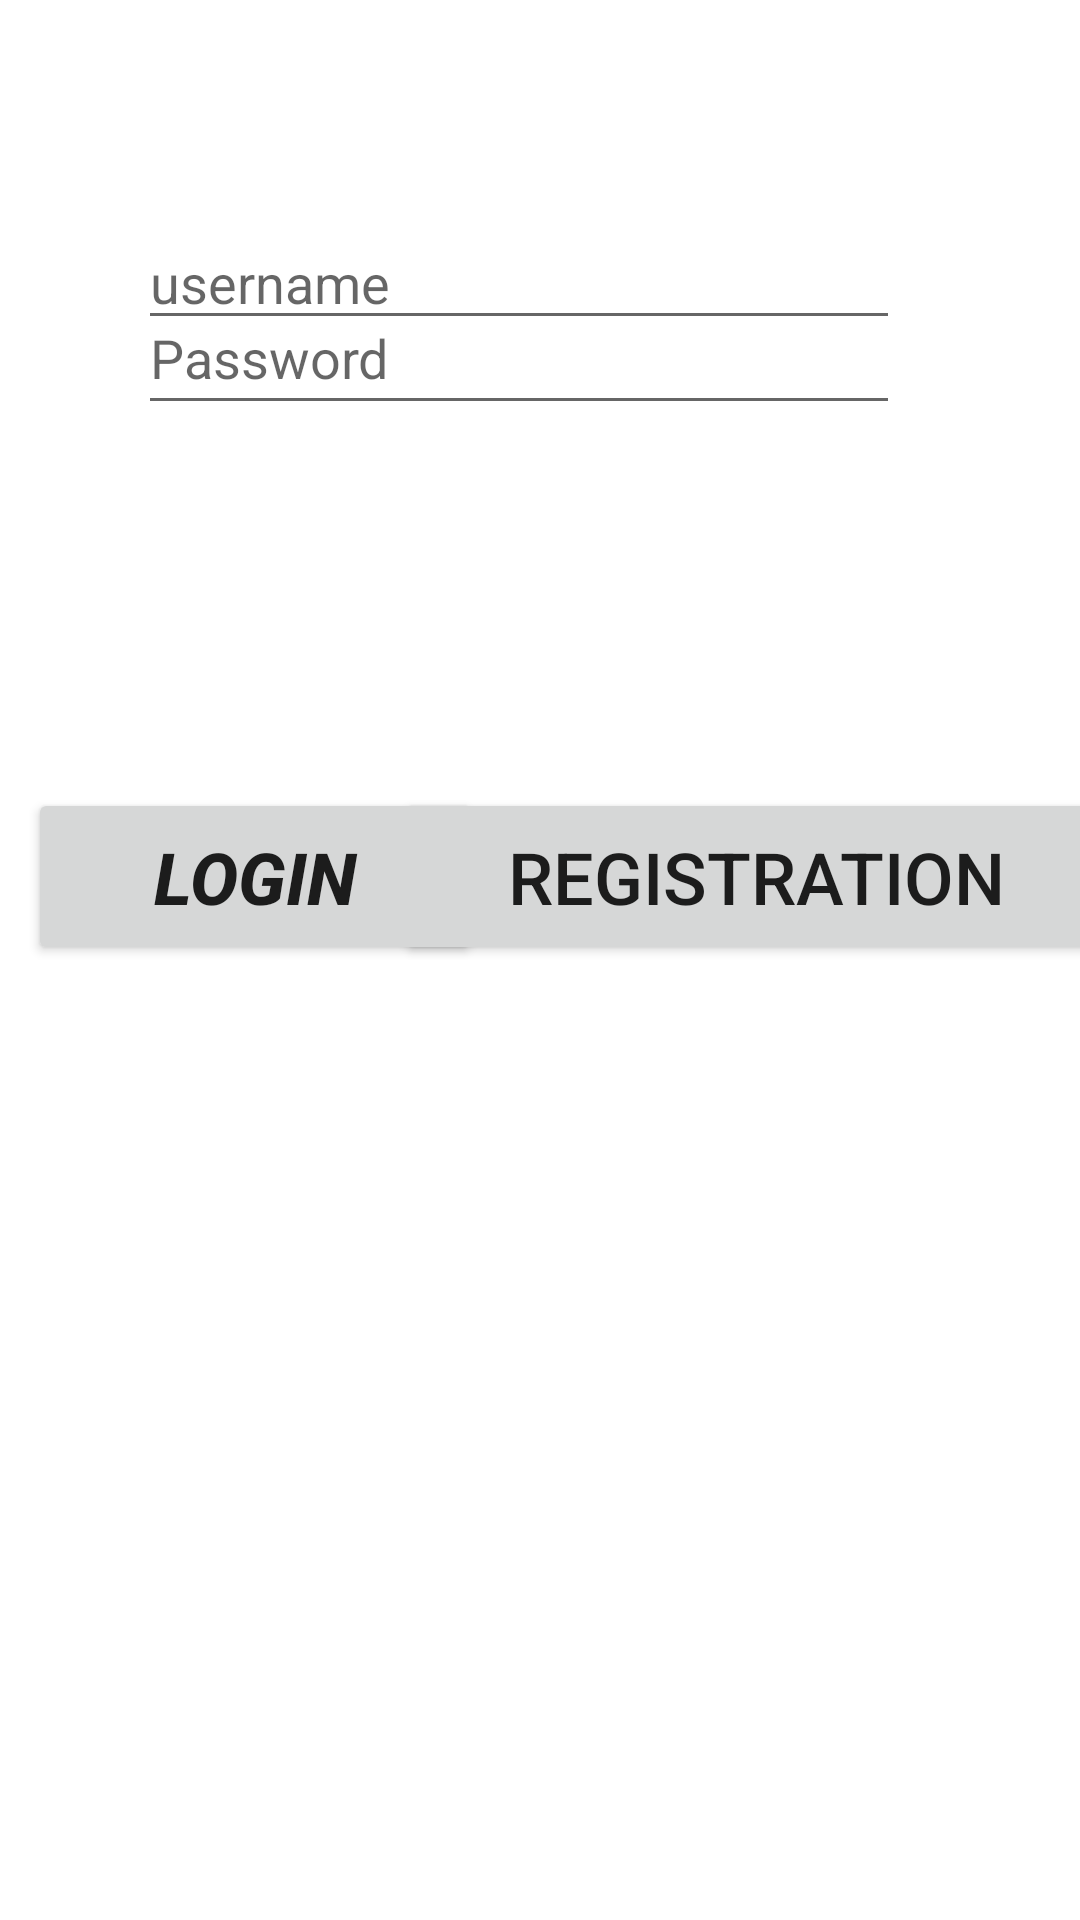

The Android layout XML behind this screen, and the referenced resources:
<!-- AndroidManifest.xml: application theme Theme.Chikitsha2 -->
<!-- res/layout/activity_main.xml -->
<?xml version="1.0" encoding="utf-8"?>
<androidx.constraintlayout.widget.ConstraintLayout xmlns:android="http://schemas.android.com/apk/res/android"
    xmlns:app="http://schemas.android.com/apk/res-auto"
    xmlns:tools="http://schemas.android.com/tools"
    android:id="@+id/MainID"
    android:layout_width="match_parent"
    android:layout_height="match_parent"
    tools:context=".MainActivity">

    <Button
        android:id="@+id/RegisTrationID"
        android:layout_width="240dp"
        android:layout_height="59dp"
        android:insetLeft="6dp"
        android:insetRight="6dp"
        android:text="Registration"
        android:textSize="24sp"
        app:layout_constraintBottom_toBottomOf="@+id/LoginID"
        app:layout_constraintEnd_toEndOf="parent"
        app:layout_constraintHorizontal_bias="0.707"
        app:layout_constraintStart_toEndOf="@+id/LoginID"
        app:layout_constraintTop_toTopOf="@+id/LoginID"
        app:layout_constraintVertical_bias="0.0" />

    <Button
        android:id="@+id/LoginID"
        android:layout_width="151dp"
        android:layout_height="59dp"
        android:text="Login"
        android:textAlignment="center"
        android:textSize="24sp"
        android:textStyle="bold|italic"
        app:layout_constraintBottom_toBottomOf="parent"
        app:layout_constraintEnd_toEndOf="parent"
        app:layout_constraintHorizontal_bias="0.045"
        app:layout_constraintStart_toStartOf="parent"
        app:layout_constraintTop_toTopOf="parent"
        app:layout_constraintVertical_bias="0.452" />

    <com.google.android.material.textfield.TextInputEditText
        android:id="@+id/EnterUsernmID"
        android:layout_width="254dp"
        android:layout_height="0dp"
        android:layout_marginTop="72dp"
        android:hint="username"
        app:layout_constraintEnd_toEndOf="parent"
        app:layout_constraintHorizontal_bias="0.433"
        app:layout_constraintStart_toStartOf="parent"
        app:layout_constraintTop_toTopOf="parent"
        tools:ignore="TouchTargetSizeCheck" />

    <EditText
        android:id="@+id/EnterPassId"
        android:layout_width="254dp"
        android:layout_height="48dp"
        android:layout_marginBottom="121dp"
        android:ems="10"
        android:hint="Password"
        android:inputType="textPassword"
        app:layout_constraintBottom_toTopOf="@+id/RegisTrationID"
        app:layout_constraintEnd_toEndOf="@+id/EnterUsernmID"
        app:layout_constraintHorizontal_bias="0.0"
        app:layout_constraintStart_toStartOf="@+id/EnterUsernmID" />

</androidx.constraintlayout.widget.ConstraintLayout>
<!-- resources referenced by this layout -->
<resources>
  <style name="Theme.Chikitsha2" parent="Theme.MaterialComponents.DayNight.DarkActionBar">
          
          <item name="colorPrimary">@color/purple_500</item>
          <item name="colorPrimaryVariant">@color/purple_700</item>
          <item name="colorOnPrimary">@color/white</item>
          
          <item name="colorSecondary">@color/teal_200</item>
          <item name="colorSecondaryVariant">@color/teal_700</item>
          <item name="colorOnSecondary">@color/black</item>
          
          <item name="android:statusBarColor" tools:targetApi="l">?attr/colorPrimaryVariant</item>
          
      </style>
  <!-- not gathered from this repository: default colours our renderer supplied (Android Studio template values) -->
  <color name="purple_500">#FF6200EE</color>
  <color name="purple_700">#FF3700B3</color>
  <color name="teal_200">#FF03DAC5</color>
  <color name="teal_700">#FF018786</color>
  <color name="black">#FF000000</color>
  <color name="white">#FFFFFFFF</color>
</resources>
